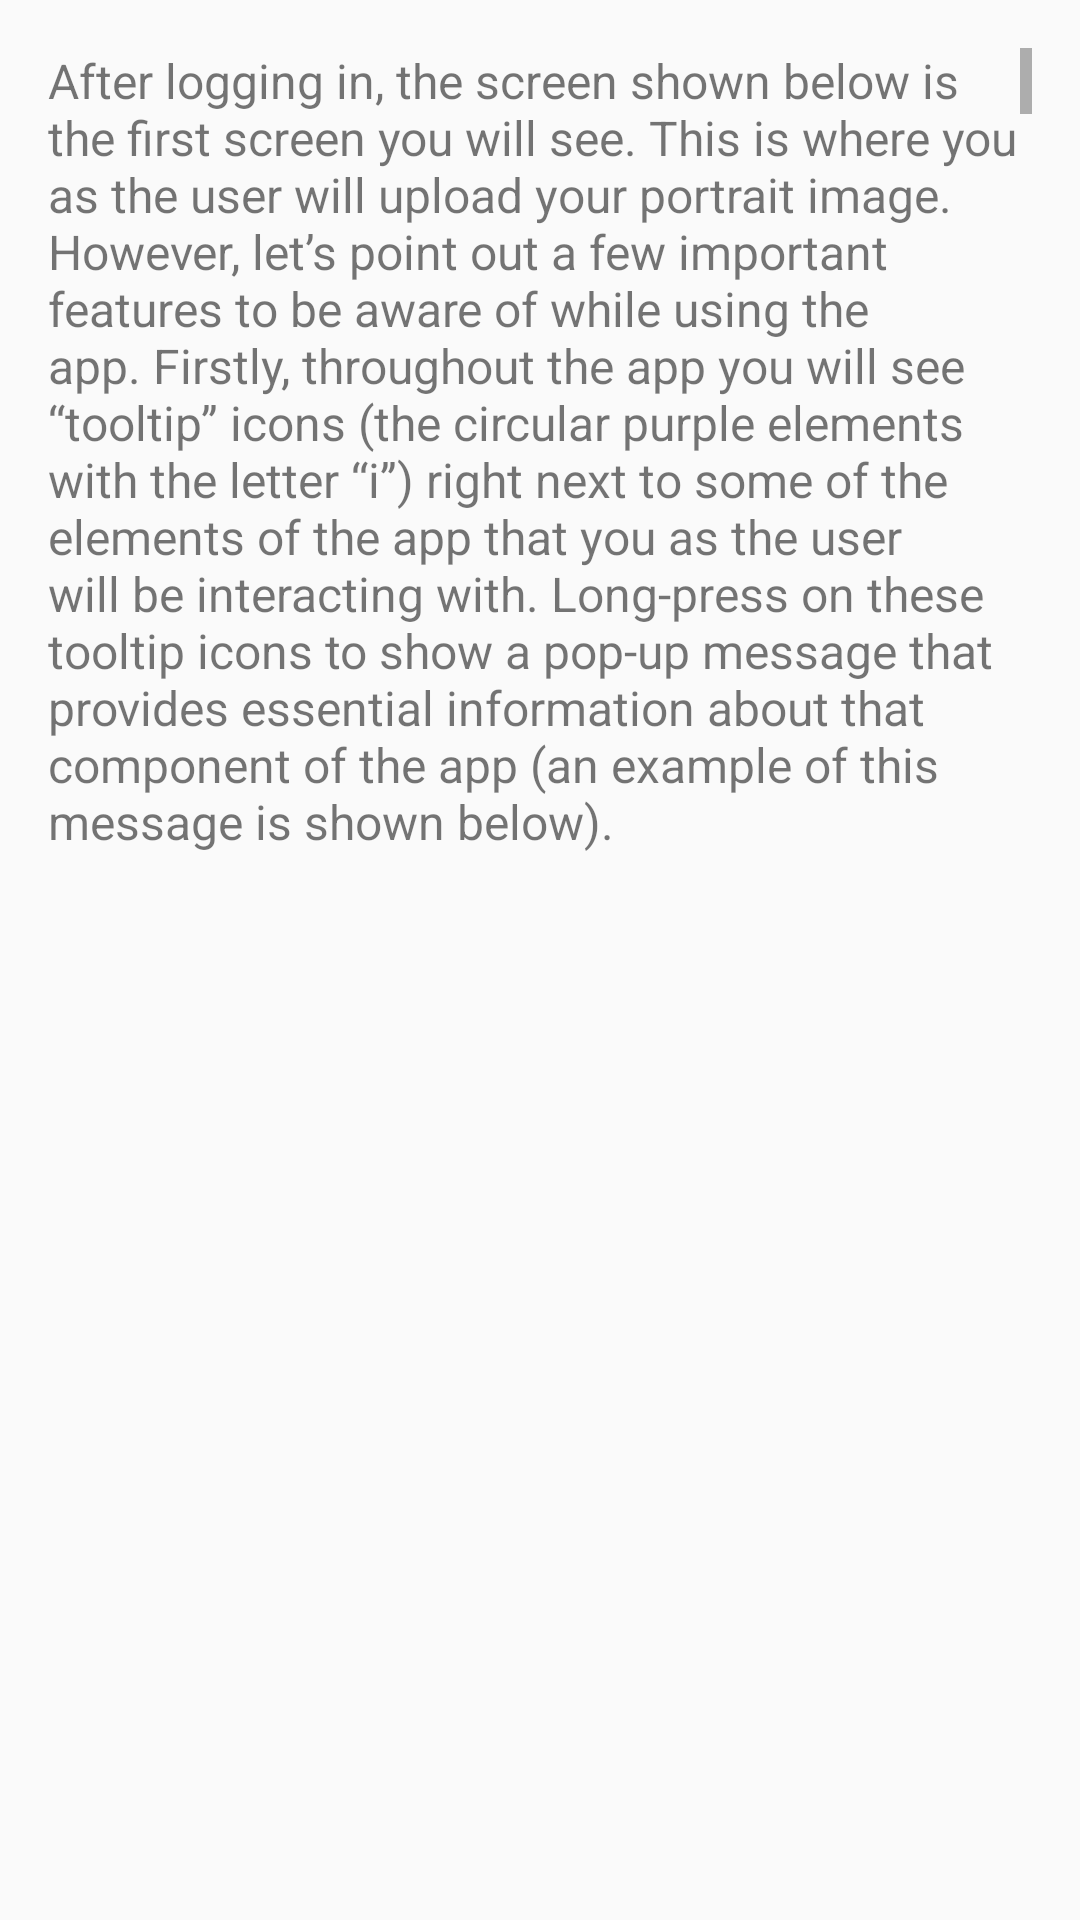

Produce the Android XML layout that renders to this screen, including the resource entries it uses.
<!-- AndroidManifest.xml: application theme Theme.PIGANAPP -->
<!-- res/layout/activity_read_tutorial.xml -->
<?xml version="1.0" encoding="utf-8"?>

<ScrollView xmlns:android="http://schemas.android.com/apk/res/android"
    android:layout_width="match_parent"
    android:layout_height="match_parent"
    android:padding="16dp">


    <LinearLayout
        android:layout_width="match_parent"
        android:layout_height="wrap_content"
        android:orientation="vertical">

        
        <TextView
            android:layout_width="match_parent"
            android:layout_height="wrap_content"
            android:text="@string/tutorial1"
            android:textSize="16sp"
            android:paddingBottom="8dp" />

        <ImageView
            android:layout_width="match_parent"
            android:layout_height="match_parent"
            android:scaleType="fitCenter"
            android:src="@drawable/tooltip" />

        
        <TextView
            android:layout_width="match_parent"
            android:layout_height="wrap_content"
            android:text="@string/tutorial2"
            android:textSize="16sp"
            android:paddingTop="16dp"
            android:paddingBottom="8dp" />

        
        <ImageView
            android:layout_width="match_parent"
            android:layout_height="match_parent"
            android:scaleType="fitCenter"
            android:src="@drawable/toolbar" />

        <TextView
            android:layout_width="match_parent"
            android:layout_height="wrap_content"
            android:text="@string/tutorial3"
            android:textSize="16sp"
            android:paddingTop="16dp"
            android:paddingBottom="8dp" />

        <ImageView
            android:layout_width="match_parent"
            android:layout_height="match_parent"
            android:scaleType="fitCenter"
            android:src="@drawable/uploadmessage" />

        <TextView
            android:layout_width="match_parent"
            android:layout_height="wrap_content"
            android:text="@string/tutorial4"
            android:textSize="16sp"
            android:paddingTop="16dp"
            android:paddingBottom="8dp" />

        <ImageView
            android:layout_width="match_parent"
            android:layout_height="match_parent"
            android:scaleType="fitCenter"
            android:src="@drawable/cameratimer" />

        <ImageView
            android:layout_width="match_parent"
            android:layout_height="match_parent"
            android:scaleType="fitCenter"
            android:src="@drawable/successfulupload" />

        <TextView
            android:layout_width="match_parent"
            android:layout_height="wrap_content"
            android:text="@string/tutorial5"
            android:textSize="16sp"
            android:paddingTop="16dp"
            android:paddingBottom="8dp" />

        <TextView
            android:layout_width="match_parent"
            android:layout_height="wrap_content"
            android:text="@string/tutorial6"
            android:textSize="16sp"
            android:paddingTop="16dp"
            android:paddingBottom="8dp" />

        <ImageView
            android:layout_width="match_parent"
            android:layout_height="match_parent"
            android:scaleType="fitCenter"
            android:src="@drawable/emotionselection" />

        <TextView
            android:layout_width="match_parent"
            android:layout_height="wrap_content"
            android:text="@string/tutorial7"
            android:textSize="16sp"
            android:paddingTop="16dp"
            android:paddingBottom="8dp" />

        <ImageView
            android:layout_width="match_parent"
            android:layout_height="match_parent"
            android:scaleType="fitCenter"
            android:src="@drawable/emotionsuccessful" />

        <ImageView
            android:layout_width="match_parent"
            android:layout_height="match_parent"
            android:scaleType="fitCenter"
            android:src="@drawable/novideotosave" />

        <TextView
            android:layout_width="match_parent"
            android:layout_height="wrap_content"
            android:text="@string/tutorial8"
            android:textSize="16sp"
            android:paddingTop="16dp"
            android:paddingBottom="8dp" />

        <ImageView
            android:layout_width="match_parent"
            android:layout_height="match_parent"
            android:scaleType="fitCenter"
            android:src="@drawable/loadinggeneration" />

        <ImageView
            android:layout_width="match_parent"
            android:layout_height="match_parent"
            android:scaleType="fitCenter"
            android:src="@drawable/sucessfulgeneration" />

        <TextView
            android:layout_width="match_parent"
            android:layout_height="wrap_content"
            android:text="@string/tutorial9"
            android:textSize="16sp"
            android:paddingTop="16dp"
            android:paddingBottom="8dp" />

        

    </LinearLayout>

</ScrollView>
<!-- resources referenced by this layout -->
<resources>
  <string name="tutorial1">After logging in, the screen shown below is the first screen you will see. This is where you as the user will upload your portrait image. However, let’s point out a few important features to be aware of while using the app. Firstly, throughout the app you will see “tooltip” icons (the circular purple elements with the letter “i”) right next to some of the elements of the app that you as the user will be interacting with. Long-press on these tooltip icons to show a pop-up message that provides essential information about that component of the app (an example of this message is shown below).
  </string>
  <string name="tutorial2">Another component to be aware of when using the app is the main toolbar located at the top of each screen of the app. Pressing on the three dots on the top right corner will display a menu of options. Here, there is an option for the user to “Log out” of the app, two options for the tutorial on how to use the app (“Read tutorial” and “Watch tutorial”), and an option to “Close app” which closes the app.
  </string>
  <string name="tutorial3">To actually begin using the app as intended, the user must first upload an image to the app. The user cannot proceed to the next screen until an image has successfully been uploaded. Attempting to use the “NEXT” button before uploading an image will not do anything and the user will see a message directing them to upload an image first as shown below.
  </string>
  <string name="tutorial5">To upload an image from storage, press on the “UPLOAD IMAGE” button to access the default camera gallery and select your desired image. Once the image has been selected, the camera gallery will close and you will see the selected image displayed on the screen followed by a message indicating that the image was uploaded successfully (similar to what was shown above when capturing an image with the camera).
  </string>
  <string name="tutorial6">Once an image has been successfully uploaded, using the “NEXT” button will navigate the user to the next screen of the app as shown below. Here, the user will use the two dropdown menus to select the emotion and the associated emotion level/intensity to be portrayed by the subject in the final generated video. There are five emotions and five levels that the user can choose from on each dropdown menu, respectively.
  </string>
  <string name="tutorial7">Once the user is satisfied with their selections for the emotion and emotion level, using the “NEXT” will navigate the user to the next screen of the app as shown below; a message should also appear indicating to the user that the data for the emotion selections was successfully uploaded. Here, the user will execute the generation of a video that utilizes all their previous inputs that were uploaded. The user should note that there is an option to “SAVE VIDEO”; however, attempting to use this function will only reveal a message indicating to the user that there is no current video to save.
  </string>
  <string name="tutorial8">To execute the generation of a video, the user should use the “GENERATE” button and a loading screen will appear indicating to the user that a video is currently being generated (shown below). Once the generation is complete, the final video will be displayed to the user on the main screen with the media player located at the bottom of the screen (shown below).
  </string>
  <string name="tutorial9">This concludes the tutorial. Enjoy using our app!
  </string>
</resources>
